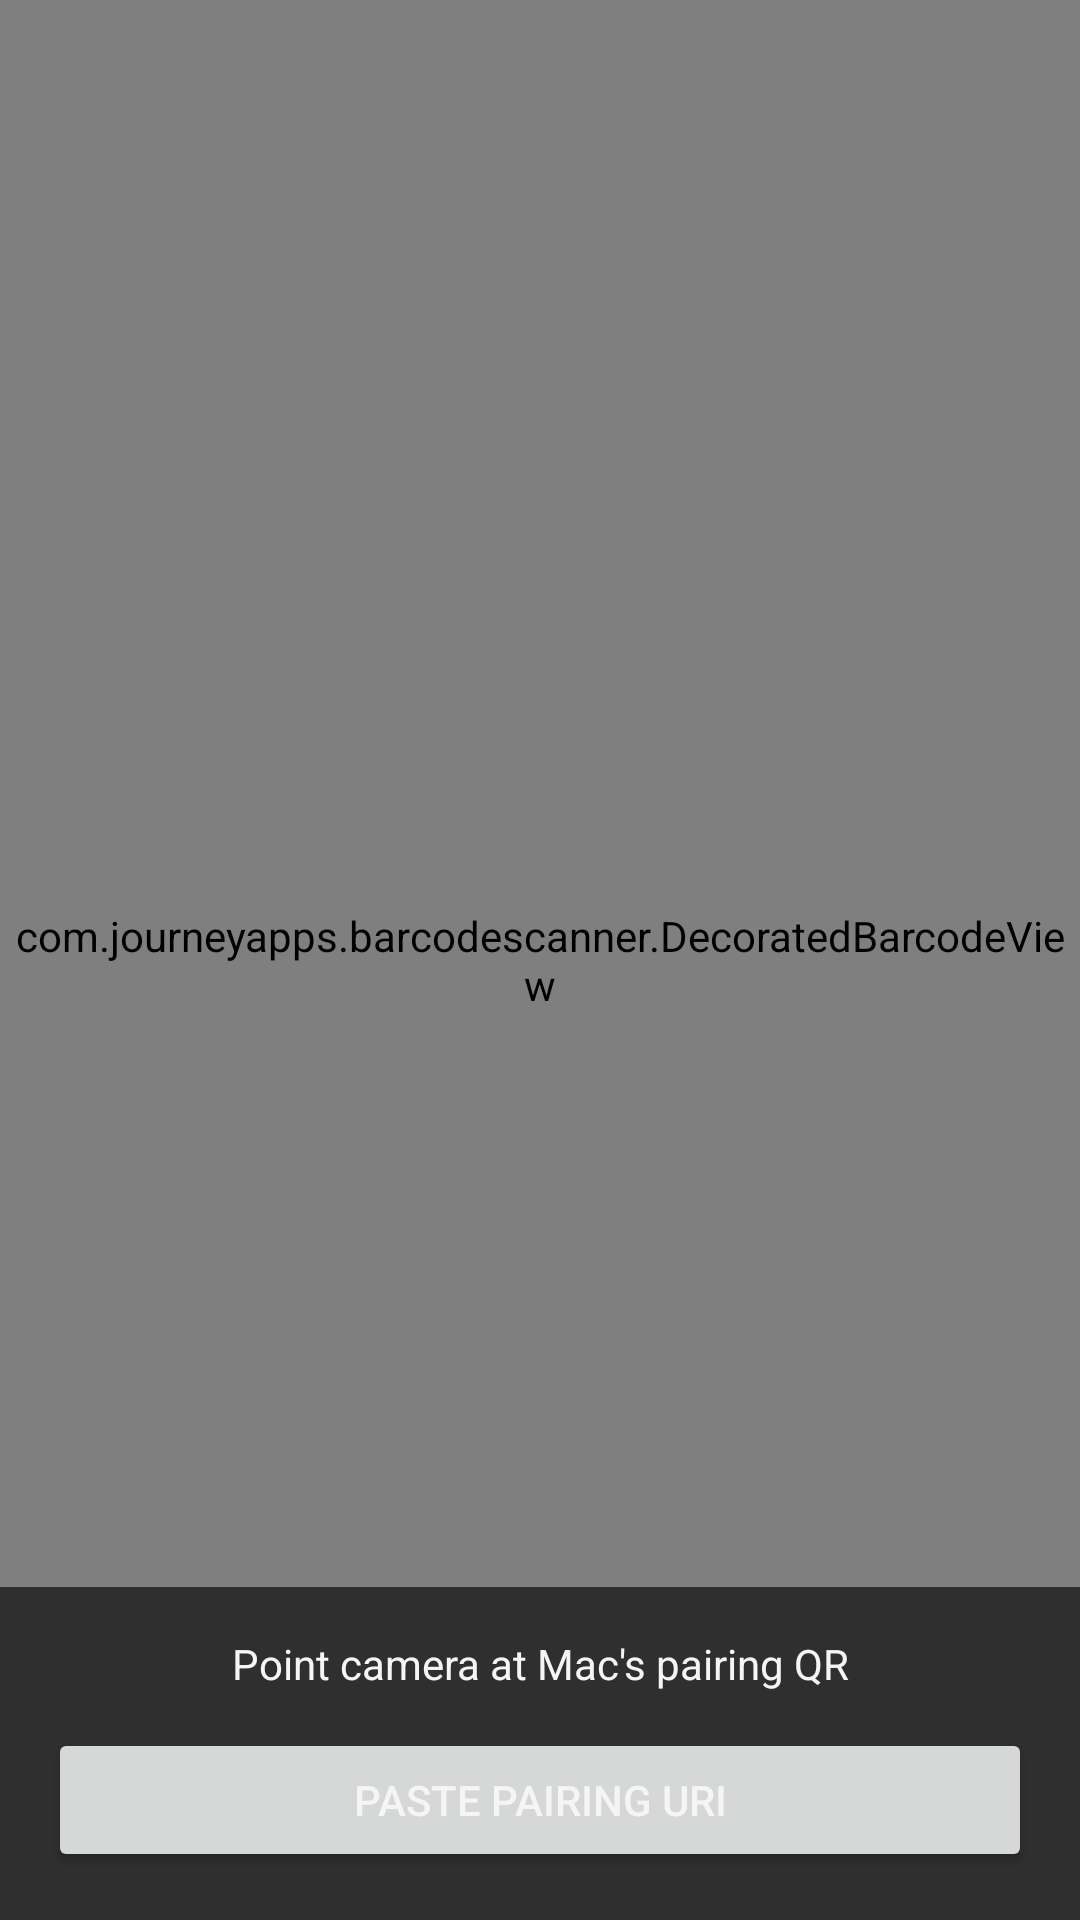

Layout XML and referenced resources for this Android screen:
<!-- AndroidManifest.xml: application theme Theme.Ben -->
<!-- res/layout/activity_pairing.xml -->
<?xml version="1.0" encoding="utf-8"?>
<FrameLayout xmlns:android="http://schemas.android.com/apk/res/android"
    android:layout_width="match_parent"
    android:layout_height="match_parent">

    <com.journeyapps.barcodescanner.DecoratedBarcodeView
        android:id="@+id/pair_scanner"
        android:layout_width="match_parent"
        android:layout_height="match_parent" />

    <LinearLayout
        android:layout_width="match_parent"
        android:layout_height="wrap_content"
        android:layout_gravity="bottom"
        android:orientation="vertical"
        android:background="#A0000000"
        android:padding="16dp">

        <TextView
            android:id="@+id/pair_status"
            android:layout_width="match_parent"
            android:layout_height="wrap_content"
            android:gravity="center"
            android:textColor="@color/ben_text_primary"
            android:text="@string/pairing_prompt" />

        <Button
            android:id="@+id/pair_paste_btn"
            android:layout_width="match_parent"
            android:layout_height="wrap_content"
            android:layout_marginTop="12dp"
            android:text="@string/pairing_paste_uri" />
    </LinearLayout>
</FrameLayout>
<!-- resources referenced by this layout -->
<resources>
  <color name="ben_text_primary">#F5F5F7</color>
  <string name="pairing_paste_uri">Paste pairing URI</string>
  <string name="pairing_prompt">Point camera at Mac\'s pairing QR</string>
  <style name="Theme.Ben" parent="Theme.Material3.DayNight.NoActionBar">
          <item name="colorPrimary">@color/ben_primary</item>
          <item name="colorPrimaryVariant">@color/ben_primary_dark</item>
          <item name="colorOnPrimary">@android:color/white</item>
          <item name="colorSecondary">@color/ben_accent</item>
          <item name="android:statusBarColor" tools:targetApi="l">@color/ben_bg</item>
          <item name="android:windowBackground">@color/ben_bg</item>
          <item name="android:textColor">@color/ben_text_primary</item>
      </style>
  <color name="ben_primary">#2F6FFF</color>
  <color name="ben_primary_dark">#0A3FAA</color>
  <color name="ben_accent">#FFC857</color>
  <color name="ben_bg">#0F1115</color>
</resources>
